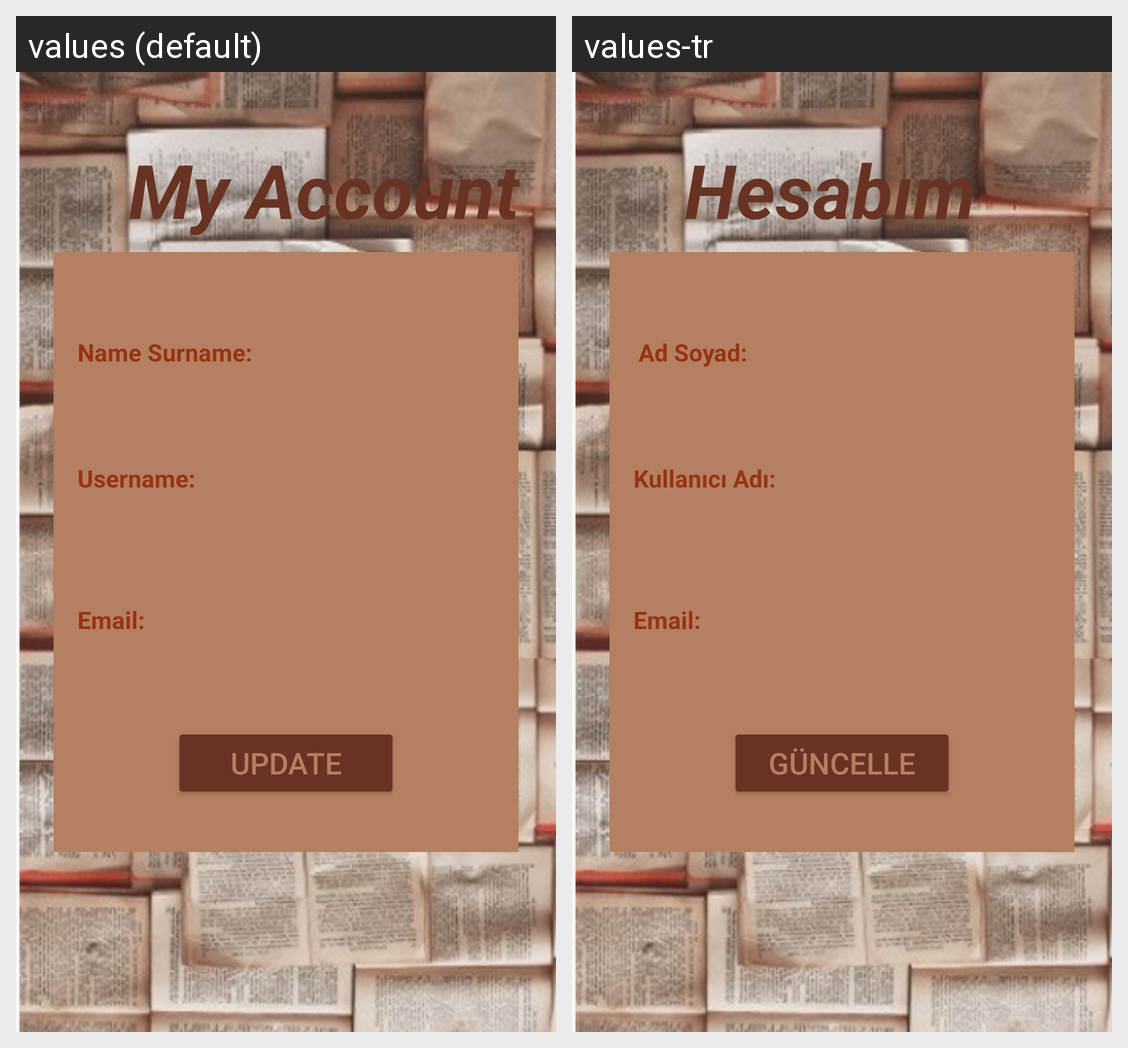

Translations of the strings shown on this Android screen, per locale in the grid:
Android screen res/layout/fragment_my_account.xml rendered under 2 locales, left to right: values (default), values-tr. Device: Nexus 5 (rendered at 1080×1920; each locale shown at half size, 540×960, under a caption strip naming it); theme Theme.Uniboo.
Strings drawn on this screen, with the default value and each locale's value (text and hints the layout hard-codes, and strings that could not be matched under every locale, appear in the picture but are not listed):

userName
  values: Username:
  values-tr: Kullanıcı Adı:

namesurname
  values: Name Surname:
  values-tr: Ad Soyad:

eMail
  values: Email:
  values-tr: Email:

updateButton
  values: UPDATE
  values-tr: GÜNCELLE

myAccount
  values: My Account
  values-tr: Hesabım
